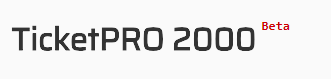
Task: Ticketpro løsning uten bruk av word / exchange
Workflow: GoToDepartment

Step 1: Attach Browser 'chrome.exe TicketPRO' in window 'TicketPRO 2000' (chrome.exe)

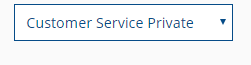
Step 2: select [department] in the drop-down
